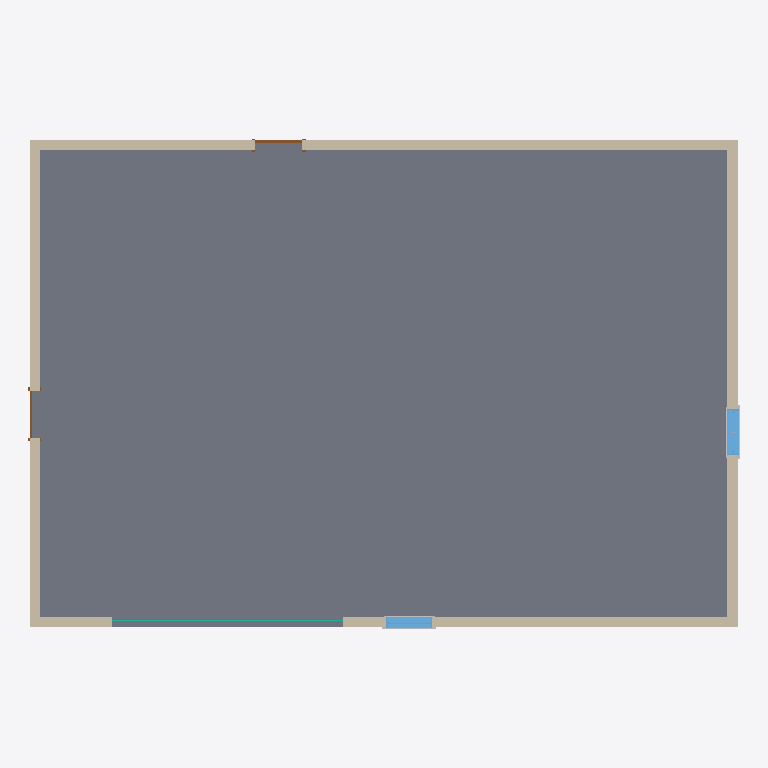
Plan cut of the same IFC building model at storey 'T.O. Fnd. 벽' (level -0.30 m, cut at 1.10 m), seen from above with north up, elements coloured by IFC class: 4 walls (beige), 4 other elements (light grey), 2 windows (light blue), 2 doors (brown), 1 slab (grey), 1 curtain wall (teal). Cut surfaces are drawn darker.
Extent 13.9 m × 9.6 m × 16.5 m (x, y, z). Storeys (8): B.O. 토대 at -4.60 m; T.O. 토대 at -4.30 m; T.O. 슬래브 at -4.00 m; T.O. Fnd. 벽 at -0.30 m; 레벨 1 at 0.00 m; 레벨 2 at 4.00 m; 레벨 7 at 8.10 m; 레벨 8 at 12.10 m. Elements (73): 32 IfcBuildingElementProxy, 16 IfcWall, 8 IfcDoor, 8 IfcWindow, 4 IfcCovering, 4 IfcSlab, 1 IfcCurtainWall.

HEADER;
FILE_DESCRIPTION(('ViewDefinition [CoordinationView]','RevitIdentifiers [VersionGUID: 267109d0-55b5-443b-bc72-ad8c528b4f15, NumberOfSaves: 0]','CoordinateReference [CoordinateBase: 프로젝트 기준점, ProjectSite: 기본 대지]'),'2;1');
FILE_NAME('0001','2023-09-23T19:03:59+09:00',(''),(''),'ODA SDAI 24.3','Autodesk Revit 24.1.10.25 (KOR) - IFC 24.1.10.25','');
FILE_SCHEMA(('IFC4X3'));
ENDSEC;
DATA;
#105=IFCPROJECT('2sbzIyttD7qfSLH17GF8mi',#18,'0001',$,$,'프로젝트 이름','프로젝트 상태',(#100),#97);
#144=IFCSITE('2sbzIyttD7qfSLH17GF8mk',#18,'Default',$,$,#143,$,$,.ELEMENT.,$,$,$,$,$);
#110=IFCBUILDING('2sbzIyttD7qfSLH17GF8mj',#18,'',$,$,#108,$,'',.ELEMENT.,$,$,$);
#114=IFCBUILDINGSTOREY('2qYKvFEvH4cPghyPNWjrgR',#18,'B.O. 토대',$,'레벨:8mm 헤드',#113,$,'B.O. 토대',.ELEMENT.,-4599.999999999999);
#118=IFCBUILDINGSTOREY('2qYKvFEvH4cPghyPNWjrgr',#18,'T.O. 토대',$,'레벨:8mm 헤드',#117,$,'T.O. 토대',.ELEMENT.,-4300.0);
#122=IFCBUILDINGSTOREY('2qYKvFEvH4cPghyPNWjrjP',#18,'T.O. 슬래브',$,'레벨:8mm 헤드',#121,$,'T.O. 슬래브',.ELEMENT.,-3999.9999999999995);
#126=IFCBUILDINGSTOREY('2qYKvFEvH4cPghyPNWjrjp',#18,'T.O. Fnd. 벽',$,'레벨:8mm 헤드',#125,$,'T.O. Fnd. 벽',.ELEMENT.,-299.99999999999994);
#129=IFCBUILDINGSTOREY('3Aw$FV5MbAufEo59pkoNgA',#18,'레벨 1',$,'레벨:8mm 헤드',#128,$,'레벨 1',.ELEMENT.,0.0);
#133=IFCBUILDINGSTOREY('3kSL0VGKv3gxJCujeqtuJj',#18,'레벨 2',$,'레벨:8mm 헤드',#132,$,'레벨 2',.ELEMENT.,3999.9999999999995);
#137=IFCBUILDINGSTOREY('0cSGdGLRL4ExnohOnIYM8D',#18,'레벨 7',$,'레벨:8mm 헤드',#136,$,'레벨 7',.ELEMENT.,8099.999999999999);
#141=IFCBUILDINGSTOREY('0cSGdGLRL4ExnohOnIYM88',#18,'레벨 8',$,'레벨:8mm 헤드',#140,$,'레벨 8',.ELEMENT.,12100.0);
#2890=IFCSLAB('0cSGdGLRL4ExnohOnIYM6R',#18,'바닥:콘크리트-상용 362mm:142990',$,'바닥:콘크리트-상용 362mm',#2877,#2889,'142990',.FLOOR.);
#168=IFCWALL('0cSGdGLRL4ExnohOnIYM8j',#18,'기본 벽:일반 - 200mm:142648',$,'기본 벽:일반 - 200mm',#153,#167,'142648',.NOTDEFINED.);
#267=IFCWALL('0cSGdGLRL4ExnohOnIYM8k',#18,'기본 벽:일반 - 200mm:142651',$,'기본 벽:일반 - 200mm',#255,#266,'142651',.NOTDEFINED.);
#202=IFCWALL('0cSGdGLRL4ExnohOnIYM8i',#18,'기본 벽:일반 - 200mm:142649',$,'기본 벽:일반 - 200mm',#190,#201,'142649',.NOTDEFINED.);
#224=IFCWALL('0cSGdGLRL4ExnohOnIYM8l',#18,'기본 벽:일반 - 200mm:142650',$,'기본 벽:일반 - 200mm',#212,#223,'142650',.NOTDEFINED.);
#2493=IFCWINDOW('0cSGdGLRL4ExnohOnIYMA_',#18,'M_Window-Double-Hung-Arch-Head:900 x 1800mm:142763',$,'M_Window-Double-Hung-Arch-Head:900 x 1800mm',#4517,#2489,'142763',1799.9999999999932,899.9999999999995,.WINDOW.,.NOTDEFINED.,$);
#2513=IFCWINDOW('0cSGdGLRL4ExnohOnIYMB5',#18,'M_Window-Double-Hung-Arch-Head:900 x 1800mm:142800',$,'M_Window-Double-Hung-Arch-Head:900 x 1800mm',#4488,#2509,'142800',1799.9999999999932,899.9999999999995,.WINDOW.,.NOTDEFINED.,$);
#2524=IFCCURTAINWALL('0cSGdGLRL4ExnohOnIYM5o',#18,'커튼월:점포 앞:142951',$,'커튼월:점포 앞',#2523,$,'142951',.NOTDEFINED.);
#344=IFCDOOR('0cSGdGLRL4ExnohOnIYM9v',#18,'단일-플러시:0915 x 2134mm:142700',$,'단일-플러시:0915 x 2134mm',#4444,#340,'142700',2133.9999999999995,915.0000000000001,.DOOR.,.SINGLE_SWING_RIGHT.,$);
#361=IFCDOOR('0cSGdGLRL4ExnohOnIYMAI',#18,'단일-플러시:0915 x 2134mm:142727',$,'단일-플러시:0915 x 2134mm',#4459,#357,'142727',2133.9999999999995,915.0000000000001,.DOOR.,.SINGLE_SWING_RIGHT.,$);
#3889=IFCBUILDINGELEMENTPROXY('0cSGdGLRL4ExnohOnIYGb3',#18,'M_Trim-Window-Exterior-Arch-Hung:with Sill:149078',$,'M_Trim-Window-Exterior-Arch-Hung:with Sill',#3888,#3885,'149078',.NOTDEFINED.);
#3990=IFCBUILDINGELEMENTPROXY('0cSGdGLRL4ExnohOnIYGb8',#18,'M_Trim-Window-Exterior-Arch-Hung:with Sill:149085',$,'M_Trim-Window-Exterior-Arch-Hung:with Sill',#3989,#3986,'149085',.NOTDEFINED.);
#3949=IFCBUILDINGELEMENTPROXY('0cSGdGLRL4ExnohOnIYGb2',#18,'M_Trim-Window-Interior-Arch-Hung:Picture Frame:149079',$,'M_Trim-Window-Interior-Arch-Hung:Picture Frame',#3948,#3945,'149079',.NOTDEFINED.);
#4001=IFCBUILDINGELEMENTPROXY('0cSGdGLRL4ExnohOnIYGbB',#18,'M_Trim-Window-Interior-Arch-Hung:Picture Frame:149086',$,'M_Trim-Window-Interior-Arch-Hung:Picture Frame',#4000,#3997,'149086',.NOTDEFINED.);
ENDSEC;